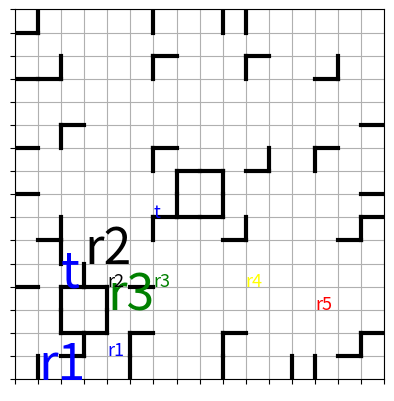

This chart was generated by the following Python code:
import numpy as np
import random
from matplotlib import pyplot as plt

def generateRandomInstances(n,k):
    if not type(n) is int or not type(k) is int:
        raise TypeError("Seulement des entiers sont permis") 
    if k <= 0 or k>5:
        raise Exception("Le nombre de robots doit être un entier compris entre 1 et 5") 
    if n<4:
        raise Exception("La taille du plateau doit être supérieure ou égale à 4") 
    if n%2!=0:
        raise Exception("La taille du plateau doit être paire") 
        
    cellules = np.zeros((n,n), dtype=int)
    verticaux = np.zeros((n,n-1), dtype=int)
    horizontaux = np.zeros((n-1,n), dtype=int)
    
    #on place des murs verticaux sur la première et dernière ligne (on en place n/4 aléatoirement)
    
    nb=n//4
    
    lv=random.sample(range(0,n-1), nb)
    for i in range(nb):
        verticaux[0,lv[i]]=1
        
    lv=random.sample(range(0,n-1), nb)  
    for i in range(nb):
        verticaux[n-1,lv[i]]=1 
        
    #on place des murs horizontaux sur la première et dernière colonne (on en place n/4 aléatoirement)
    
    lv=random.sample(range(0,n-1), nb)
    for i in range(nb):
        horizontaux[lv[i],0]=1
        
    lv=random.sample(range(0,n-1), nb)
    for i in range(nb):
        horizontaux[lv[i],n-1]=1
        
    
    #on place les doubles murs. On en place 1 pour 1 sous-ensemble de carré de 4 cellules sur deux (sans compter les lignes et colonnes du bord)
        
    #on parcourt les coins supérieurs gauches de chacun des carrés de 4 cellules
    
    l = [i for i in range(1,n-2) if (i-1)%4==0]
    
    for  i in l:
        for j in l:
            choixh=random.randint(0,1)
            choixv=random.randint(0,1)
            choixa=random.randint(0,1)
            if choixa==0:
                horizontaux[i+choixv-1,j+choixh]=1
                verticaux[i+choixv,j+choixh-1]=1
            else:
                horizontaux[i+choixv,j+choixh]=1
                verticaux[i+choixv,j+choixh]=1
                    
    if n==4: #pas d'ilot central
        #on place k robots au hasard (noté 1,2,...,k). Le robot 1 sera le robot devant atteindre la cible but.
        for i in range(1,k+1):
            posok=False
            while not posok:
                abs=random.randint(0,n-1)
                ord=random.randint(0,n-1)
                if cellules[abs,ord]==0:
                    cellules[abs,ord]=i
                    posok=True
                
        #choix d'une cible but

        posok=False
        while not posok:
            butx=random.randint(1,n-2)
            buty=random.randint(1,n-2)
            if cellules[butx,butx]==0:  #un robot n'est pas sur la cible but
                #on vérifie que l'on est dans un "coin"
                if (((horizontaux[butx-1,buty]==1) or (horizontaux[butx,buty]==1)) and ((verticaux[butx,buty-1]==1) or (verticaux[butx,buty]==1))):
                    cellules[butx,buty]=-1
                    posok=True
                
                
    else:
        #on ajoute un ilot central

        horizontaux[n//2-2,n//2-1]=1
        horizontaux[n//2-2,n//2]=1
        horizontaux[n//2,n//2-1]=1
        horizontaux[n//2,n//2]=1
        verticaux[n//2-1,n//2-2]=1
        verticaux[n//2,n//2-2]=1
        verticaux[n//2-1,n//2]=1
        verticaux[n//2,n//2]=1
        
        #on place k robots au hasard (noté 1,2,...,k), mais pas dans l'ilot central. Le robot 1 sera le robot devant atteindre la cible but.
    
        for i in range(1,k+1):
            posok=False
            while not posok:
                abs=random.randint(0,n-1)
                ord=random.randint(0,n-1)
                #pas dans l'ilot central
                if not((abs==(n//2-1) and ord==(n//2-1)) or (abs==(n//2-1) and ord==(n//2)) or (abs==(n//2) and ord==(n//2-1)) or (abs==(n//2) and ord==(n//2))):
                    if (cellules[abs,ord]==0):
                        cellules[abs,ord]=i
                        posok=True
                
        #choix d'une cible but

        posok=False
        while not posok:
            butx=random.randint(1,n-2)
            buty=random.randint(1,n-2)
            #pas dans l'ilot central
            if not((butx==(n//2-1) and buty==(n//2-1)) or (butx==(n//2-1) and buty==(n//2)) or (butx==(n//2) and buty==(n//2-1)) or (butx==(n//2) and buty==(n//2))):
                if cellules[butx,butx]==0:  #un robot n'est pas sur la cible but
                    #on vérifie que l'on est dans un "coin"
                    if (((horizontaux[butx-1,buty]==1) or (horizontaux[butx,buty]==1)) and ((verticaux[butx,buty-1]==1) or (verticaux[butx,buty]==1))):
                        cellules[butx,buty]=-1
                        posok=True
        
    #print("murs verticaux =")
    #print(verticaux)
    #print("murs horizontaux =")
    #print(horizontaux)
    #print("cases du jeu = ")
    #print(cellules)
    
    return cellules,verticaux,horizontaux
    
def showgrid(n,cellules,verticaux,horizontaux):         
    plt.grid()    

    plt.xlim([0, n])
    plt.ylim([0, n])
   
    plt.xticks(range(n+1))
    plt.yticks(range(n+1))
    ax = plt.gca()
    ax.set_aspect('equal', adjustable='box')
    
    scolor=["blue","black","green","yellow","red"]
 
    for i in range(n):
        for j in range(n):
            s=""
            if cellules[i][j]>0:
                s=s+'r'+str(cellules[i][j]) 
                plt.text(j,n-i-1,s, fontsize=220//n,color=scolor[cellules[i,j]-1])
            elif cellules[i][j]==-1:                
                plt.text(j,n-i-1,'t', fontsize=220//n,color='blue')
    
    for i in range(n):
        for j in range(n-1):
            if verticaux[i][j]==1:
                p1=[j+1,j+1]
                p2=[n-i,n-i-1]
                plt.plot(p1,p2,color='black',linewidth=3)
                
    for i in range(n-1):
        for j in range(n):
            if horizontaux[i][j]==1:
                p1=[j,j+1]
                p2=[n-i-1,n-i-1]
                plt.plot(p1,p2,color='black',linewidth=3)
                
    ax.axes.xaxis.set_ticklabels([])
    ax.axes.yaxis.set_ticklabels([])
    plt.grid(True)
                
    plt.show()
    #plt.savefig('exemple.png')
    
n=6
k=3

cellules,verticaux,horizontaux=generateRandomInstances(n,k)
showgrid(n,cellules,verticaux,horizontaux)

n=16
k=5

cellules,verticaux,horizontaux=generateRandomInstances(n,k)
showgrid(n,cellules,verticaux,horizontaux)



